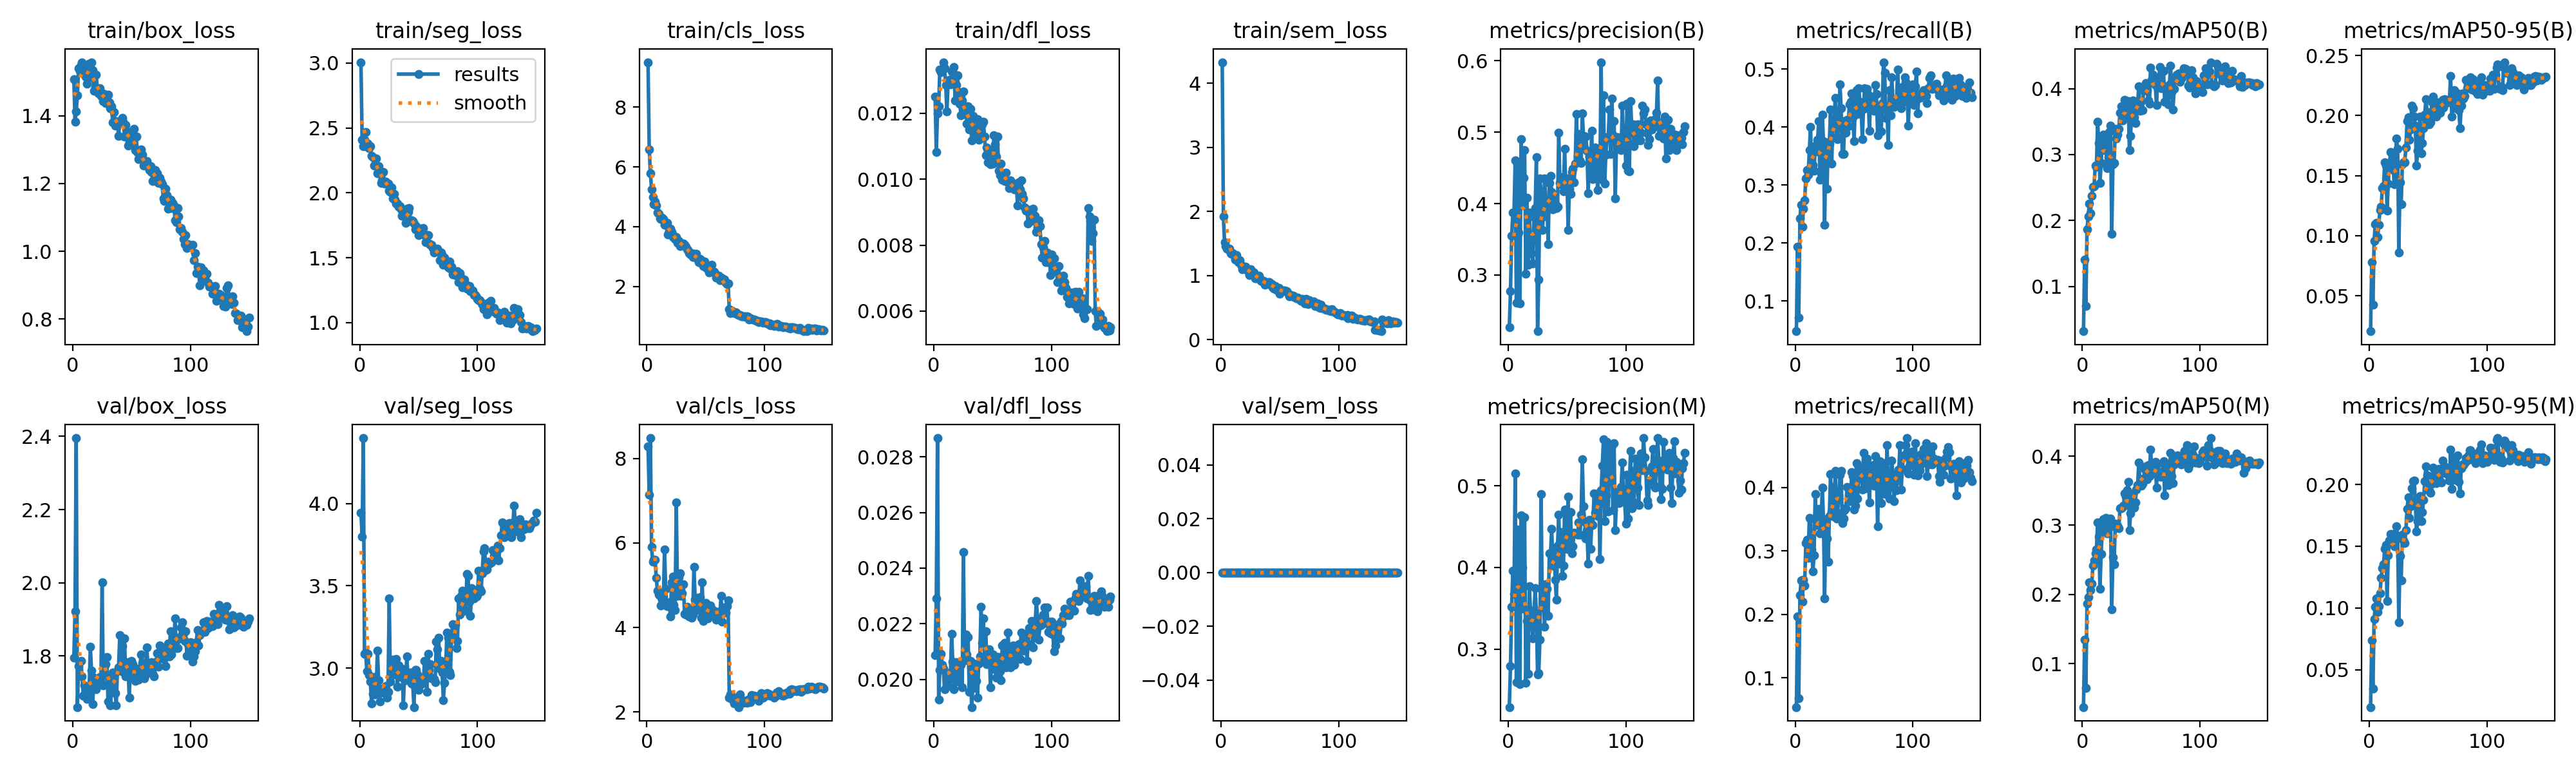

Data behind this chart, as committed beside it:
epoch, time, train/box_loss, train/seg_loss, train/cls_loss, train/dfl_loss, train/sem_loss, metrics/precision(B), metrics/recall(B), metrics/mAP50(B), metrics/mAP50-95(B), metrics/precision(M), metrics/recall(M), metrics/mAP50(M), metrics/mAP50-95(M), val/box_loss, val/seg_loss, val/cls_loss, val/dfl_loss, val/sem_loss, lr/pg0, lr/pg1, lr/pg2, lr/pg3
1, 70.31, 1.509, 3.007, 9.505, 0.01251, 4.329, 0.2268, 0.04816, 0.03218, 0.02054, 0.229, 0.05403, 0.03708, 0.01965, 1.795, 3.946, 8.288, 0.02088, 0, 0.009913, 0.003304, 0.009913, 0.003304
2, 123.3, 1.382, 2.407, 6.591, 0.01082, 1.918, 0.2772, 0.1936, 0.1411, 0.07791, 0.2789, 0.1969, 0.1343, 0.07368, 1.922, 3.798, 7.15, 0.02292, 0, 0.01991, 0.006637, 0.01991, 0.006637
3, 175.4, 1.414, 2.361, 5.79, 0.012, 1.522, 0.355, 0.072, 0.07078, 0.04255, 0.3519, 0.06835, 0.06441, 0.03459, 2.395, 4.398, 8.485, 0.02868, 0, 0.0299, 0.009967, 0.0299, 0.009967
4, 225.4, 1.46, 2.411, 5.25, 0.01222, 1.464, 0.3875, 0.2422, 0.1866, 0.09558, 0.3958, 0.23, 0.1868, 0.09095, 1.661, 3.085, 5.901, 0.01927, 0, 0.02997, 0.00999, 0.02997, 0.00999
5, 277.3, 1.541, 2.469, 4.993, 0.01333, 1.42, 0.3861, 0.2662, 0.2064, 0.1097, 0.3676, 0.2532, 0.1963, 0.1008, 1.772, 3.095, 5.55, 0.02033, 0, 0.02995, 0.009983, 0.02995, 0.009983
6, 329.4, 1.534, 2.354, 4.744, 0.01325, 1.411, 0.4606, 0.2281, 0.2261, 0.1105, 0.5153, 0.2204, 0.2177, 0.1078, 1.747, 2.98, 5.595, 0.02091, 0, 0.02992, 0.009973, 0.02992, 0.009973
7, 381, 1.55, 2.38, 4.834, 0.01328, 1.417, 0.2609, 0.2589, 0.2115, 0.09865, 0.2593, 0.255, 0.2058, 0.09661, 1.786, 3.087, 5.604, 0.02053, 0, 0.02988, 0.009961, 0.02988, 0.009961
8, 431.8, 1.557, 2.344, 4.7, 0.01355, 1.346, 0.4562, 0.2735, 0.2379, 0.1091, 0.4463, 0.2453, 0.2153, 0.1014, 1.745, 2.956, 5.17, 0.02038, 0, 0.02984, 0.009947, 0.02984, 0.009947
9, 482.3, 1.545, 2.358, 4.477, 0.01336, 1.34, 0.3594, 0.3115, 0.2511, 0.1216, 0.3712, 0.3122, 0.2413, 0.1116, 1.692, 2.919, 4.876, 0.01964, 0, 0.02979, 0.009931, 0.02979, 0.009931
10, 534.7, 1.543, 2.283, 4.438, 0.01285, 1.352, 0.2602, 0.3256, 0.2523, 0.1243, 0.2571, 0.3177, 0.2487, 0.1245, 1.72, 2.785, 4.779, 0.02024, 0, 0.02974, 0.009912, 0.02974, 0.009912
11, 586.1, 1.516, 2.276, 4.289, 0.01205, 1.32, 0.4903, 0.3183, 0.2838, 0.1395, 0.4641, 0.2894, 0.2594, 0.1321, 1.687, 2.842, 4.741, 0.01997, 0, 0.02968, 0.009892, 0.02968, 0.009892
12, 637.8, 1.495, 2.21, 4.252, 0.0129, 1.25, 0.4, 0.3604, 0.2815, 0.141, 0.3997, 0.3518, 0.2651, 0.1353, 1.683, 2.946, 4.519, 0.01975, 0, 0.02961, 0.009869, 0.02961, 0.009869
13, 689.5, 1.528, 2.217, 4.304, 0.01302, 1.323, 0.436, 0.4, 0.3498, 0.1613, 0.3495, 0.3512, 0.3041, 0.148, 1.687, 2.84, 4.66, 0.02001, 0, 0.02953, 0.009844, 0.02953, 0.009844
14, 741.6, 1.554, 2.266, 4.251, 0.01287, 1.243, 0.4752, 0.3263, 0.3172, 0.1585, 0.4613, 0.3026, 0.2832, 0.151, 1.706, 2.877, 4.6, 0.02014, 0, 0.02945, 0.009818, 0.02945, 0.009818
15, 793, 1.513, 2.15, 4.065, 0.01327, 1.206, 0.3019, 0.3345, 0.2569, 0.1208, 0.2589, 0.268, 0.2079, 0.1057, 1.825, 3.107, 5.845, 0.02163, 0, 0.02937, 0.009789, 0.02937, 0.009789
16, 843.5, 1.558, 2.204, 4.143, 0.01328, 1.241, 0.4083, 0.3245, 0.2872, 0.1431, 0.3345, 0.2929, 0.2589, 0.1427, 1.761, 2.924, 4.909, 0.02064, 0, 0.02927, 0.009758, 0.02927, 0.009758
17, 894.1, 1.534, 2.17, 4.125, 0.01341, 1.173, 0.3142, 0.3676, 0.3198, 0.1593, 0.2695, 0.39, 0.2948, 0.1548, 1.668, 2.798, 4.511, 0.01965, 0, 0.02917, 0.009725, 0.02917, 0.009725
18, 945.7, 1.473, 2.078, 3.742, 0.01238, 1.099, 0.3871, 0.3577, 0.33, 0.1699, 0.3772, 0.3412, 0.3085, 0.16, 1.741, 2.876, 4.568, 0.02029, 0, 0.02907, 0.00969, 0.02907, 0.00969
19, 997.6, 1.485, 2.096, 3.879, 0.01285, 1.11, 0.3454, 0.3783, 0.307, 0.1551, 0.347, 0.3593, 0.2915, 0.1569, 1.729, 2.861, 4.597, 0.02061, 0, 0.02896, 0.009652, 0.02896, 0.009652
20, 1048, 1.521, 2.159, 3.932, 0.01316, 1.131, 0.3304, 0.4097, 0.321, 0.1634, 0.3363, 0.3663, 0.3105, 0.1596, 1.709, 2.87, 4.253, 0.01991, 0, 0.02884, 0.009613, 0.02884, 0.009613
21, 1098, 1.478, 2.071, 3.832, 0.01264, 1.138, 0.3159, 0.3092, 0.2792, 0.1426, 0.3134, 0.3282, 0.2885, 0.1501, 1.725, 2.845, 5.063, 0.02023, 0, 0.02872, 0.009572, 0.02872, 0.009572
22, 1148, 1.467, 2.087, 3.66, 0.01229, 1.106, 0.3811, 0.3189, 0.2957, 0.1583, 0.3456, 0.3432, 0.296, 0.1559, 1.733, 2.889, 5.211, 0.02061, 0, 0.02859, 0.009529, 0.02859, 0.009529
23, 1199, 1.481, 2.071, 3.696, 0.01193, 1.073, 0.3935, 0.4213, 0.3339, 0.1809, 0.3745, 0.4, 0.3061, 0.1661, 1.742, 2.82, 4.528, 0.02052, 0, 0.02845, 0.009484, 0.02845, 0.009484
24, 1250, 1.458, 2.072, 3.592, 0.01238, 1.005, 0.4651, 0.3757, 0.3438, 0.1726, 0.3442, 0.3489, 0.3092, 0.1574, 1.727, 2.856, 4.414, 0.01972, 0, 0.02831, 0.009437, 0.02831, 0.009437
25, 1302, 1.465, 2.017, 3.649, 0.01267, 1.097, 0.2214, 0.2309, 0.1801, 0.08598, 0.269, 0.2254, 0.1781, 0.08825, 2.001, 3.425, 6.962, 0.02458, 0, 0.02816, 0.009388, 0.02816, 0.009388
26, 1352, 1.443, 2.008, 3.469, 0.01197, 1.07, 0.2934, 0.3732, 0.2852, 0.1446, 0.2705, 0.3496, 0.2537, 0.1423, 1.72, 2.917, 4.747, 0.02068, 0, 0.02801, 0.009337, 0.02801, 0.009337
27, 1402, 1.464, 2.044, 3.531, 0.01214, 1.015, 0.4354, 0.2938, 0.2873, 0.1264, 0.3116, 0.3197, 0.2433, 0.1224, 1.772, 2.983, 5.196, 0.02161, 0, 0.02785, 0.009284, 0.02785, 0.009284
28, 1452, 1.438, 1.958, 3.363, 0.01168, 1.049, 0.4153, 0.3733, 0.3388, 0.1594, 0.4899, 0.2832, 0.3026, 0.1595, 1.777, 3.05, 5.281, 0.0209, 0, 0.02769, 0.009229, 0.02769, 0.009229
29, 1502, 1.456, 1.992, 3.403, 0.01222, 0.9626, 0.3632, 0.3714, 0.3243, 0.1613, 0.3513, 0.3548, 0.2968, 0.1544, 1.798, 2.974, 4.747, 0.02151, 0, 0.02752, 0.009173, 0.02752, 0.009173
30, 1552, 1.462, 1.948, 3.378, 0.01151, 0.9624, 0.3816, 0.4298, 0.3303, 0.1608, 0.3548, 0.4209, 0.2994, 0.1523, 1.676, 2.96, 4.802, 0.01956, 0, 0.02734, 0.009115, 0.02734, 0.009115
31, 1603, 1.439, 1.916, 3.431, 0.01214, 0.9914, 0.4354, 0.3368, 0.3387, 0.1733, 0.3277, 0.3622, 0.2953, 0.1631, 1.746, 3.053, 5.028, 0.02066, 0, 0.02716, 0.009055, 0.02716, 0.009055
32, 1654, 1.423, 1.918, 3.402, 0.01118, 0.9965, 0.4003, 0.4124, 0.3637, 0.1951, 0.379, 0.4007, 0.3245, 0.1799, 1.666, 2.885, 4.322, 0.019, 0, 0.02698, 0.008993, 0.02698, 0.008993
33, 1705, 1.429, 1.89, 3.326, 0.01191, 0.958, 0.402, 0.4107, 0.3733, 0.1988, 0.3738, 0.3544, 0.325, 0.1895, 1.704, 3.014, 4.301, 0.01968, 0, 0.02679, 0.008929, 0.02679, 0.008929
34, 1757, 1.381, 1.897, 3.237, 0.01147, 0.9149, 0.3435, 0.4501, 0.3518, 0.1799, 0.3407, 0.4262, 0.3262, 0.1727, 1.755, 2.987, 4.493, 0.02057, 0, 0.02659, 0.008864, 0.02659, 0.008864
35, 1807, 1.412, 1.873, 3.216, 0.01144, 0.9039, 0.4291, 0.382, 0.3746, 0.1886, 0.4173, 0.3507, 0.3287, 0.1823, 1.751, 2.947, 4.36, 0.02054, 0, 0.02639, 0.008797, 0.02639, 0.008797
36, 1857, 1.371, 1.825, 3.117, 0.01129, 0.9168, 0.4385, 0.379, 0.3828, 0.2082, 0.4165, 0.3602, 0.3459, 0.1967, 1.699, 2.998, 4.256, 0.01995, 0, 0.02619, 0.008729, 0.02619, 0.008729
37, 1908, 1.384, 1.86, 3.071, 0.01182, 0.858, 0.4164, 0.4058, 0.3595, 0.2059, 0.4474, 0.386, 0.3417, 0.2024, 1.665, 2.772, 4.379, 0.01935, 0, 0.02598, 0.008658, 0.02598, 0.008658
38, 1960, 1.376, 1.845, 3.11, 0.0112, 0.8652, 0.3915, 0.4731, 0.3688, 0.1989, 0.4021, 0.4201, 0.351, 0.2031, 1.759, 2.959, 4.228, 0.02056, 0, 0.02576, 0.008587, 0.02576, 0.008587
39, 2010, 1.341, 1.771, 2.985, 0.0115, 0.8665, 0.4126, 0.4327, 0.3815, 0.1915, 0.4208, 0.426, 0.3623, 0.1866, 1.769, 2.925, 4.307, 0.02083, 0, 0.02554, 0.008513, 0.02554, 0.008513
40, 2061, 1.381, 1.878, 3.088, 0.01125, 0.8962, 0.3996, 0.3541, 0.3071, 0.1584, 0.3852, 0.3438, 0.2929, 0.1619, 1.856, 3.072, 5.439, 0.02261, 0, 0.02532, 0.008439, 0.02532, 0.008439
41, 2111, 1.379, 1.853, 3.074, 0.01166, 0.8936, 0.394, 0.3541, 0.3281, 0.1706, 0.3608, 0.3512, 0.3171, 0.1702, 1.764, 2.927, 4.662, 0.02131, 0, 0.02509, 0.008362, 0.02509, 0.008362
42, 2161, 1.395, 1.884, 3.096, 0.01174, 0.8718, 0.3954, 0.4098, 0.3714, 0.1854, 0.4267, 0.3638, 0.3447, 0.1882, 1.828, 2.949, 4.699, 0.02218, 0, 0.02485, 0.008284, 0.02485, 0.008284
43, 2212, 1.382, 1.783, 2.93, 0.01129, 0.8687, 0.499, 0.3897, 0.3817, 0.199, 0.4649, 0.3675, 0.3453, 0.1905, 1.756, 2.974, 4.441, 0.02074, 0, 0.02462, 0.008205, 0.02462, 0.008205
44, 2262, 1.339, 1.79, 2.82, 0.01072, 0.8218, 0.429, 0.4127, 0.3571, 0.1683, 0.4049, 0.4012, 0.3253, 0.1703, 1.849, 2.906, 4.408, 0.02172, 0, 0.02437, 0.008125, 0.02437, 0.008125
45, 2313, 1.373, 1.782, 2.916, 0.01097, 0.7968, 0.4373, 0.4015, 0.348, 0.177, 0.4437, 0.3993, 0.3334, 0.1774, 1.745, 2.901, 4.722, 0.02054, 0, 0.02413, 0.008043, 0.02413, 0.008043
46, 2363, 1.354, 1.764, 2.867, 0.01051, 0.8377, 0.4266, 0.4387, 0.3711, 0.1895, 0.3899, 0.3959, 0.3516, 0.1877, 1.768, 2.762, 4.236, 0.02086, 0, 0.02388, 0.00796, 0.02388, 0.00796
47, 2413, 1.313, 1.718, 2.776, 0.01065, 0.7809, 0.4168, 0.4432, 0.3791, 0.201, 0.4021, 0.3784, 0.3579, 0.2024, 1.783, 2.986, 5.062, 0.02108, 0, 0.02363, 0.007875, 0.02363, 0.007875
48, 2463, 1.324, 1.744, 2.678, 0.01046, 0.8113, 0.4767, 0.4578, 0.4036, 0.2137, 0.4708, 0.4243, 0.3906, 0.2148, 1.687, 2.988, 4.158, 0.01971, 0, 0.02337, 0.007789, 0.02337, 0.007789
49, 2514, 1.33, 1.725, 2.843, 0.01089, 0.8074, 0.4207, 0.4163, 0.3662, 0.203, 0.4311, 0.4183, 0.3608, 0.2071, 1.761, 2.962, 4.351, 0.02063, 0, 0.02311, 0.007702, 0.02311, 0.007702
50, 2565, 1.321, 1.674, 2.64, 0.01047, 0.7203, 0.4349, 0.3756, 0.3808, 0.1953, 0.423, 0.3655, 0.3573, 0.1955, 1.786, 2.867, 4.586, 0.0209, 0, 0.02284, 0.007614, 0.02284, 0.007614
51, 2615, 1.342, 1.724, 2.594, 0.01134, 0.7498, 0.3631, 0.4397, 0.3672, 0.1925, 0.4867, 0.3712, 0.3596, 0.1955, 1.778, 2.929, 4.362, 0.02073, 0, 0.02258, 0.007525, 0.02258, 0.007525
52, 2665, 1.362, 1.716, 2.705, 0.01105, 0.7692, 0.4208, 0.4628, 0.3972, 0.1945, 0.4221, 0.4378, 0.3672, 0.1931, 1.747, 2.903, 4.207, 0.02036, 0, 0.0223, 0.007435, 0.0223, 0.007435
53, 2715, 1.299, 1.686, 2.469, 0.01068, 0.77, 0.4137, 0.4228, 0.3981, 0.2117, 0.4682, 0.3826, 0.3814, 0.2003, 1.733, 2.936, 4.352, 0.02006, 0, 0.02203, 0.007343, 0.02203, 0.007343
54, 2765, 1.338, 1.729, 2.645, 0.01129, 0.7626, 0.444, 0.4671, 0.4083, 0.2159, 0.4171, 0.4323, 0.3849, 0.2135, 1.766, 2.914, 4.513, 0.02081, 0, 0.02175, 0.007251, 0.02175, 0.007251
55, 2817, 1.292, 1.674, 2.728, 0.01026, 0.7541, 0.4483, 0.4435, 0.397, 0.2049, 0.4261, 0.4202, 0.3665, 0.2052, 1.754, 3.042, 4.4, 0.02079, 0, 0.02147, 0.007158, 0.02147, 0.007158
56, 2867, 1.272, 1.619, 2.504, 0.01013, 0.7589, 0.4295, 0.435, 0.3823, 0.2032, 0.4427, 0.4239, 0.387, 0.2042, 1.736, 2.954, 4.419, 0.02028, 0, 0.02119, 0.007063, 0.02119, 0.007063
57, 2918, 1.289, 1.672, 2.499, 0.01047, 0.7309, 0.4557, 0.3787, 0.3773, 0.1993, 0.4415, 0.3967, 0.3709, 0.2009, 1.755, 2.856, 4.299, 0.01996, 0, 0.0209, 0.006968, 0.0209, 0.006968
58, 2968, 1.3, 1.673, 2.455, 0.00999, 0.6813, 0.5252, 0.431, 0.4316, 0.2109, 0.441, 0.4542, 0.4093, 0.2122, 1.804, 3.086, 4.378, 0.02121, 0, 0.02062, 0.006872, 0.02062, 0.006872
59, 3018, 1.285, 1.612, 2.295, 0.01006, 0.6956, 0.4667, 0.467, 0.4134, 0.2082, 0.4399, 0.4281, 0.3802, 0.2124, 1.782, 2.989, 4.188, 0.02123, 0, 0.02033, 0.006775, 0.02033, 0.006775
60, 3068, 1.254, 1.599, 2.31, 0.00995, 0.6833, 0.497, 0.4417, 0.4208, 0.2023, 0.455, 0.3992, 0.3757, 0.2028, 1.781, 3.024, 4.368, 0.02131, 0, 0.02003, 0.006678, 0.02003, 0.006678
... 90 more rows
